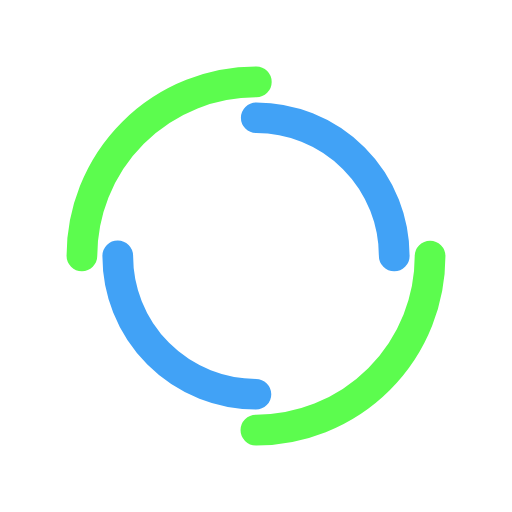
t = 0.00 s
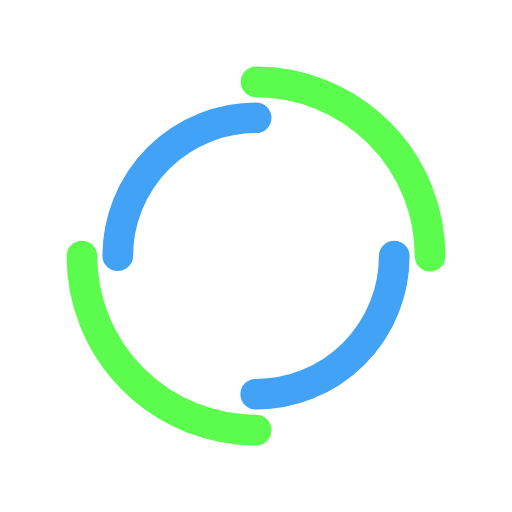
t = 0.60 s
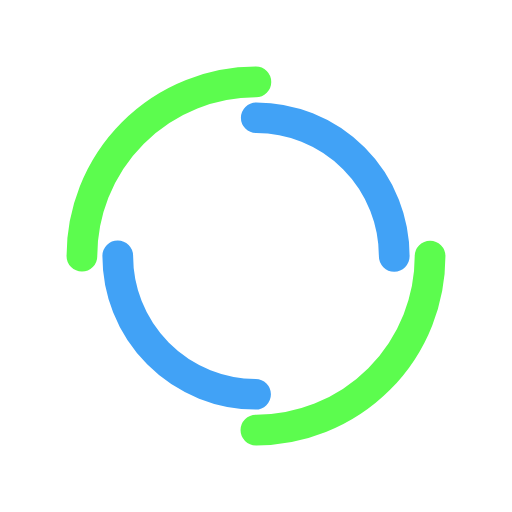
t = 1.19 s
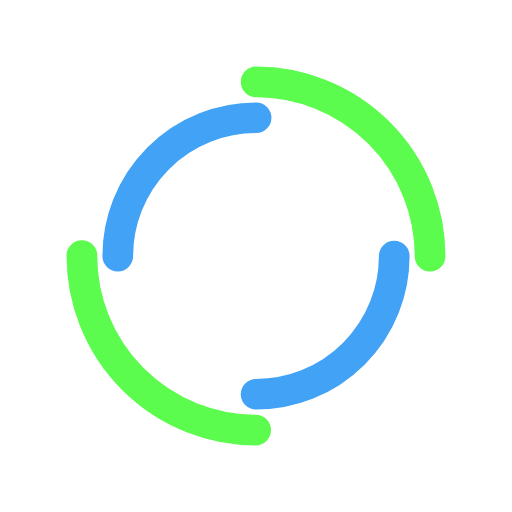
t = 1.79 s

The animated SVG that drew these frames (rendered in a browser with its animation timeline set to each time). Animation: 2 SMIL elements (animateTransform=2); one cycle of 2.38 s, repeats indefinitely.

<?xml version="1.0" encoding="utf-8"?>
<svg xmlns="http://www.w3.org/2000/svg" xmlns:xlink="http://www.w3.org/1999/xlink" style="margin: auto; background: none; display: block; shape-rendering: auto;" width="200px" height="200px" viewBox="0 0 100 100" preserveAspectRatio="xMidYMid">
<circle cx="50" cy="50" r="34" stroke-width="6" stroke="#5cfc4e" stroke-dasharray="53.40707511102649 53.40707511102649" fill="none" stroke-linecap="round">
  <animateTransform attributeName="transform" type="rotate" dur="2.380952380952381s" repeatCount="indefinite" keyTimes="0;1" values="0 50 50;360 50 50"></animateTransform>
</circle>
<circle cx="50" cy="50" r="27" stroke-width="6" stroke="#41a2f6" stroke-dasharray="42.411500823462205 42.411500823462205" stroke-dashoffset="42.411500823462205" fill="none" stroke-linecap="round">
  <animateTransform attributeName="transform" type="rotate" dur="2.380952380952381s" repeatCount="indefinite" keyTimes="0;1" values="0 50 50;-360 50 50"></animateTransform>
</circle>
<!-- [ldio] generated by https://loading.io/ --></svg>